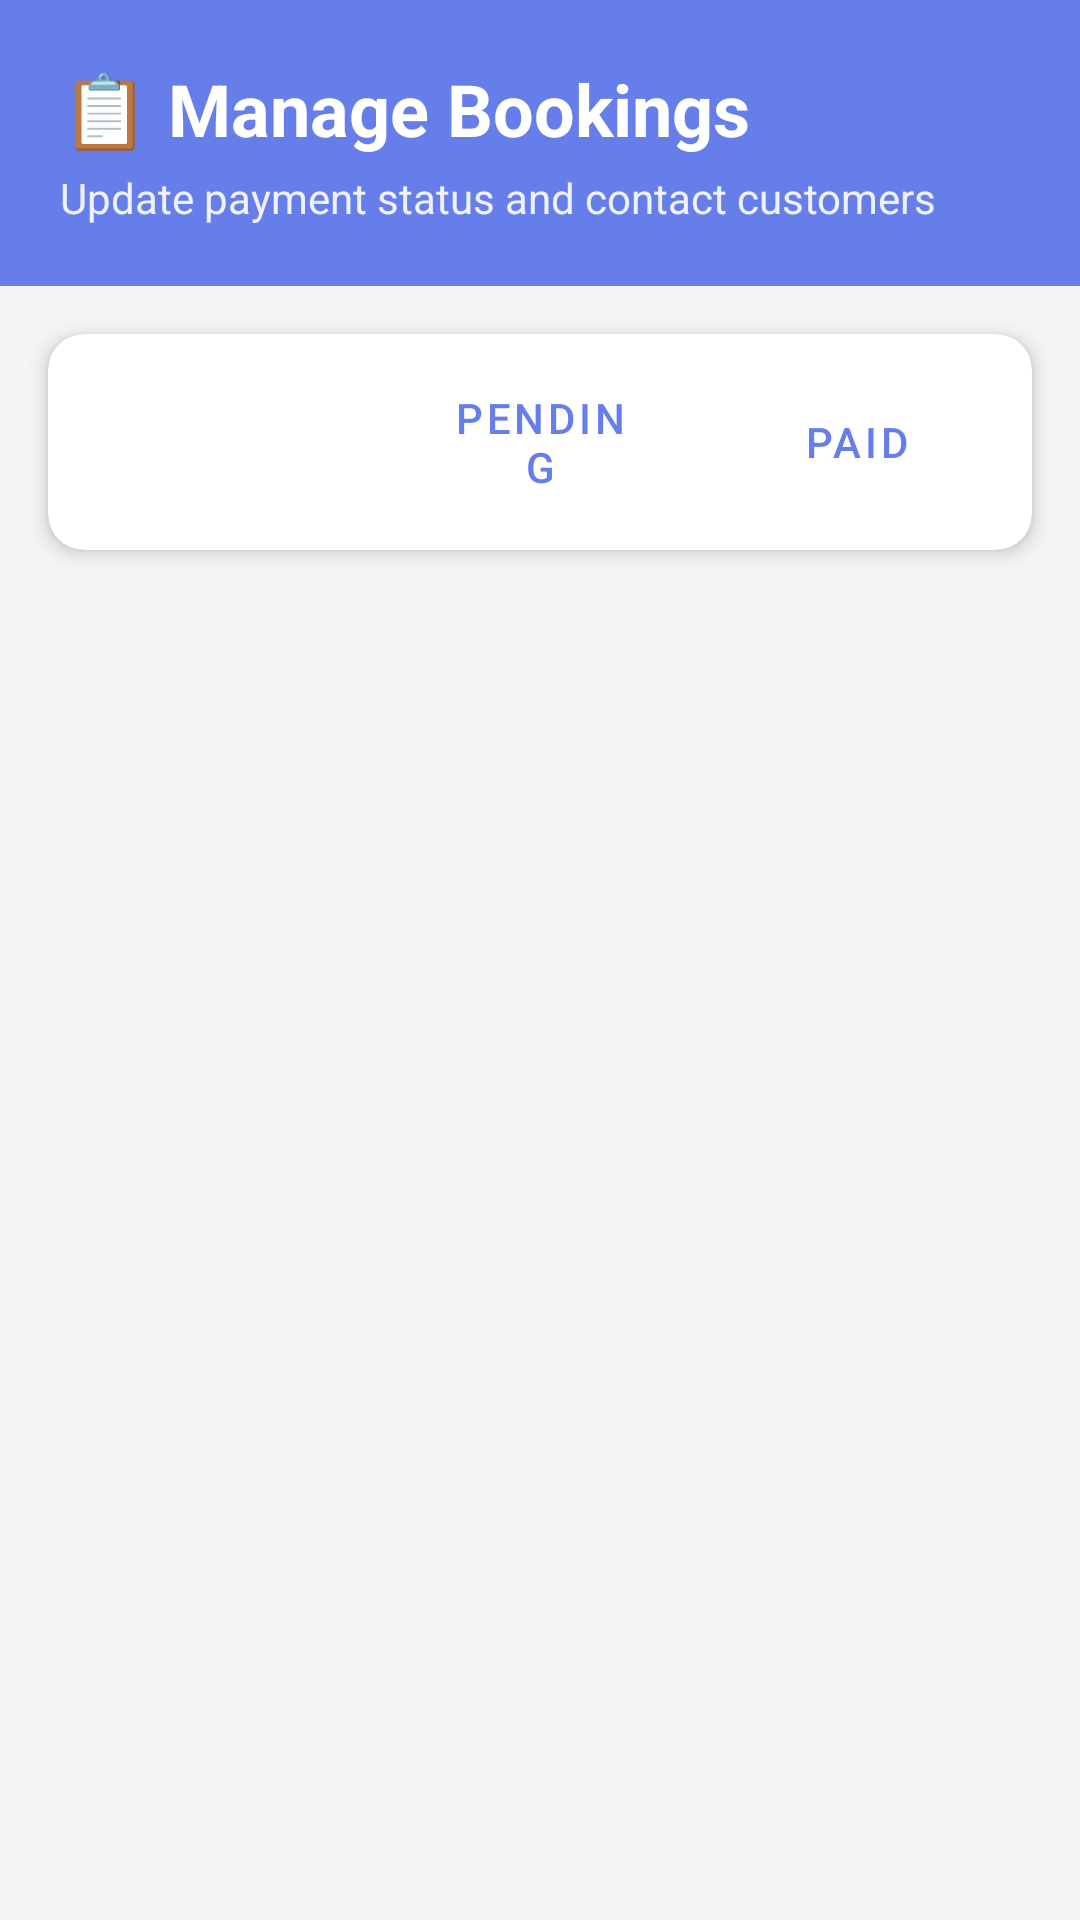

Android layout source for this screen:
<!-- AndroidManifest.xml: application theme Theme.ProjectWMP -->
<!-- res/layout/activity_manage_bookings.xml -->
<?xml version="1.0" encoding="utf-8"?>
<LinearLayout xmlns:android="http://schemas.android.com/apk/res/android"
    xmlns:app="http://schemas.android.com/apk/res-auto"
    android:layout_width="match_parent"
    android:layout_height="match_parent"
    android:orientation="vertical"
    android:background="#F5F5F5">

    
    <LinearLayout
        android:layout_width="match_parent"
        android:layout_height="wrap_content"
        android:orientation="vertical"
        android:background="#667eea"
        android:padding="20dp">

        <TextView
            android:layout_width="wrap_content"
            android:layout_height="wrap_content"
            android:text="📋 Manage Bookings"
            android:textSize="24sp"
            android:textStyle="bold"
            android:textColor="@android:color/white" />

        <TextView
            android:layout_width="wrap_content"
            android:layout_height="wrap_content"
            android:text="Update payment status and contact customers"
            android:textSize="14sp"
            android:textColor="@android:color/white"
            android:alpha="0.9"
            android:layout_marginTop="4dp" />

    </LinearLayout>

    
    <androidx.cardview.widget.CardView
        android:layout_width="match_parent"
        android:layout_height="wrap_content"
        android:layout_margin="16dp"
        app:cardCornerRadius="12dp"
        app:cardElevation="4dp"
        app:cardBackgroundColor="@android:color/white">

        <LinearLayout
            android:layout_width="match_parent"
            android:layout_height="wrap_content"
            android:orientation="horizontal"
            android:padding="12dp"
            android:gravity="center">

            <Button
                android:id="@+id/btn_filter_all"
                android:layout_width="0dp"
                android:layout_height="48dp"
                android:layout_weight="1"
                android:text="All"
                android:textSize="14sp"
                android:layout_marginEnd="6dp"
                android:backgroundTint="#667eea"
                style="@style/Widget.MaterialComponents.Button" />

            <Button
                android:id="@+id/btn_filter_pending"
                android:layout_width="0dp"
                android:layout_height="48dp"
                android:layout_weight="1"
                android:text="Pending"
                android:textSize="14sp"
                android:layout_marginHorizontal="6dp"
                style="@style/Widget.MaterialComponents.Button.OutlinedButton" />

            <Button
                android:id="@+id/btn_filter_paid"
                android:layout_width="0dp"
                android:layout_height="48dp"
                android:layout_weight="1"
                android:text="Paid"
                android:textSize="14sp"
                android:layout_marginStart="6dp"
                style="@style/Widget.MaterialComponents.Button.OutlinedButton" />

        </LinearLayout>

    </androidx.cardview.widget.CardView>

    
    <androidx.recyclerview.widget.RecyclerView
        android:id="@+id/recycler_bookings"
        android:layout_width="match_parent"
        android:layout_height="match_parent"
        android:paddingHorizontal="16dp"
        android:paddingBottom="16dp"
        android:clipToPadding="false" />

</LinearLayout>
<!-- resources referenced by this layout -->
<resources>
  <style name="Theme.ProjectWMP" parent="Theme.MaterialComponents.DayNight.DarkActionBar">
          
          <item name="colorPrimary">#667eea</item>
          <item name="colorPrimaryDark">#764ba2</item>
          <item name="colorAccent">#03DAC5</item>
  
          
          <item name="android:statusBarColor">@color/colorPrimaryDark</item>
  
          
          <item name="windowActionBar">true</item>
          <item name="windowNoTitle">false</item>
          <item name="android:windowBackground">@color/white</item>
      </style>
  <color name="colorPrimaryDark">#FF3700B3</color>
  <color name="white">#FFFFFFFF</color>
</resources>
